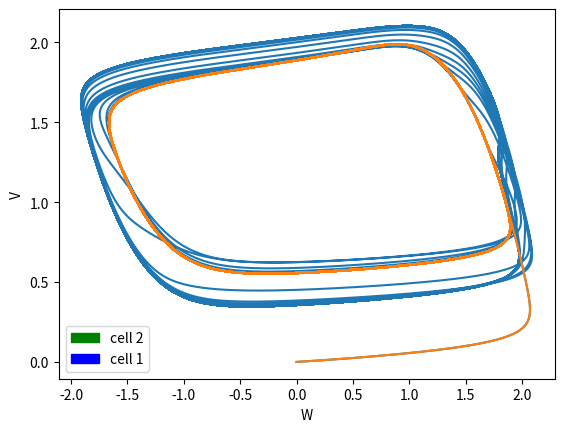
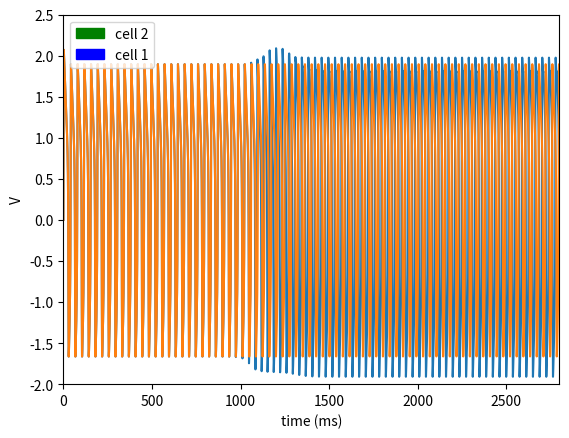
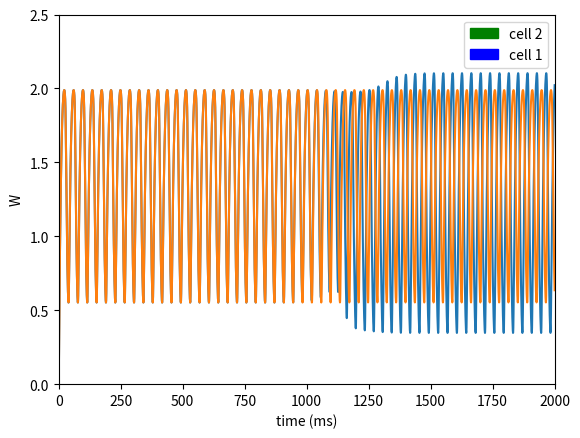
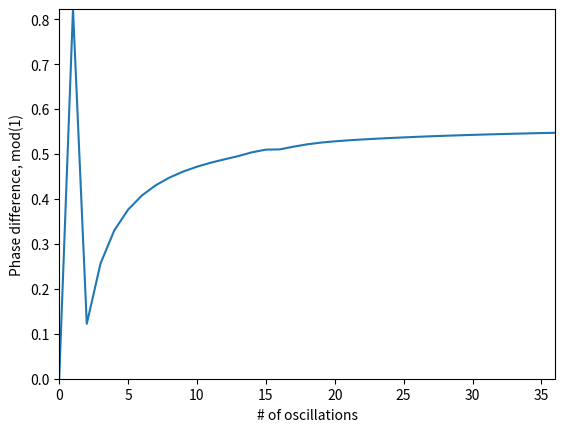

Write the Python code that produced these figures, in order.
# 2-Cell coupled inhibitory Fitzhugh-Nagumo model
# Robert Capps, Georgia State University, 2014

from scipy.integrate import odeint; 
from numpy import arange;
from pylab import figure
from pylab import show
from numpy import power
import matplotlib.pyplot as plt;
import matplotlib.patches as mpatches
import numpy as np

###########################

plt.close('all')

def fitznag(state,t):
  # unpack the state vector
  v = state[0]
  w = state[1]
  v2 = state[2]
  w2 = state[3]

  # these are our constants
  A = 0.08
  B = 0.7
  C = 0.8
  theta = -1.952
  Erev = 1.7
  Iapp = 1.2
  gsyn = 0.1
  S = 0.01
  lam = 1.0155
  # = gsyn*(-(v-Erev) * (1/(1+np.power(np.e,-k*(v2-theta)))) - (Erev/(1+np.power(np.e,(k*theta)))))
  Isyn = gsyn*((v-Erev)*S)/(1+np.power(np.e,(lam*(v2-theta)))) + 1/(1+np.power(np.e,(lam*(v2-theta))))
  #print(Isyn)
  # here are our derivatives :-)
  vd = v - power(v, 3)/3 - w + Iapp + Isyn
  wd = A*(v + B - C*w)
  
  v2d = v2 - power(v2, 3)/3 - w2 + Isyn + Iapp
  w2d = A*(v2 + B - C*w2)

  # return the state derivatives
  return [vd, wd, v2d, w2d]

state0 = [0, 0, 0, 0]
t = arange(0.0, 2800.0, 0.01)

state = odeint(fitznag, state0, t,rtol=1.49012e-10,atol=1.49012e-10)


############################ Find Phase Lag ###########################

# Voltage vectors for cell 1 and 2
v_1 = np.around(state[:,0],7)
v_2 = np.around(state[:,2],7)

np.savetxt('v_1.txt', v_1)
np.savetxt('v_2.txt', v_2)



# Find the times when Cell 1 spikes
locs = (np.diff(np.sign(np.diff(v_1))) < 0).nonzero()[0] +1

# Find the times when Cell 2 spikes
locs2 = (np.diff(np.sign(np.diff(v_2))) < 0).nonzero()[0] +1


floc2 = np.transpose(locs2[0:len(locs)])
floc1 = np.transpose(locs[0:len(locs)])

floc2L = len(floc2)
floc1L = len(floc1)

# Find where the last useful spike occurs
if floc2L > floc1L:
    print('changed!')
    floc2f = floc2.copy()
    floc2f.resize(floc1L,1)
    floc1f = floc1
else:
        print('This thing printed.')
        floc1f = floc1.copy()
        floc1f.resize(floc2L,1)
        floc2f = floc2
np.savetxt('floc1.txt', floc1)
np.savetxt('floc2.txt', floc2)

# Tau
tau = np.around(abs(floc2f - floc1f),decimals=3)
np.savetxt('Tau.txt', tau)

# Period
even, odd = floc1f[0::2], floc1f[1::2]
evenf, oddf = floc1f[0::2], floc1f[1::2]
if len(even) > len(odd):
    evenf = even.copy()
    evenf.resize(len(odd),1)
    oddf = odd.copy()
    print('That is odd... is it not?')
if len(odd) > len(even):
    oddf = odd.copy()
    oddf.resize(len(even),1)
    evenf = even.copy()
    print('Nah, it is even!')
period = np.transpose(np.around(abs(evenf - oddf),decimals=3))
np.savetxt('Period.txt', period)

# resize our period
periodsize = len(np.transpose(period))
tauf = tau.copy()
tauf.resize(1,periodsize)

# Find the Phase lag
Phi12 = np.true_divide((tauf),(period))
Phif = np.transpose(np.arctan(Phi12)) % 1
n = arange(0,len(Phif),1)
np.savetxt('Phi.txt', Phi12)

# Voltage, Slow Variable Plots
fig = figure()
plt.plot(state[:,0],state[:,1],state[:,2],state[:,3])
green = mpatches.Patch(color='green',label='cell 2')
blue = mpatches.Patch(color='blue',label='cell 1')
plt.legend(handles=[green, blue])
plt.ylabel('V')
plt.xlabel('W')
plt.savefig('fig1.png')

fig2 = figure()
plt.plot(t,state[:,0])
plt.plot(t,state[:,2])
plt.axis([0, 2800, -2, 2.5])
plt.legend(handles=[green, blue])
plt.xlabel('time (ms)')
plt.ylabel('V')
plt.savefig('fig2.png')

fig3 = figure()
plt.plot(t,state[:,1])
plt.plot(t,state[:,3])
plt.axis([0, 2000, 0, 2.5])
plt.legend(handles=[green, blue])
plt.xlabel('time (ms)')
plt.ylabel('W')
plt.savefig('fig3.png')

# Phase plot
fig4 = figure()
plt.plot(n,Phif)
plt.autoscale(enable=True,tight=True)
plt.xlabel('# of oscillations')
plt.ylabel('Phase difference, mod(1)')
plt.savefig('fig4.png')
show()